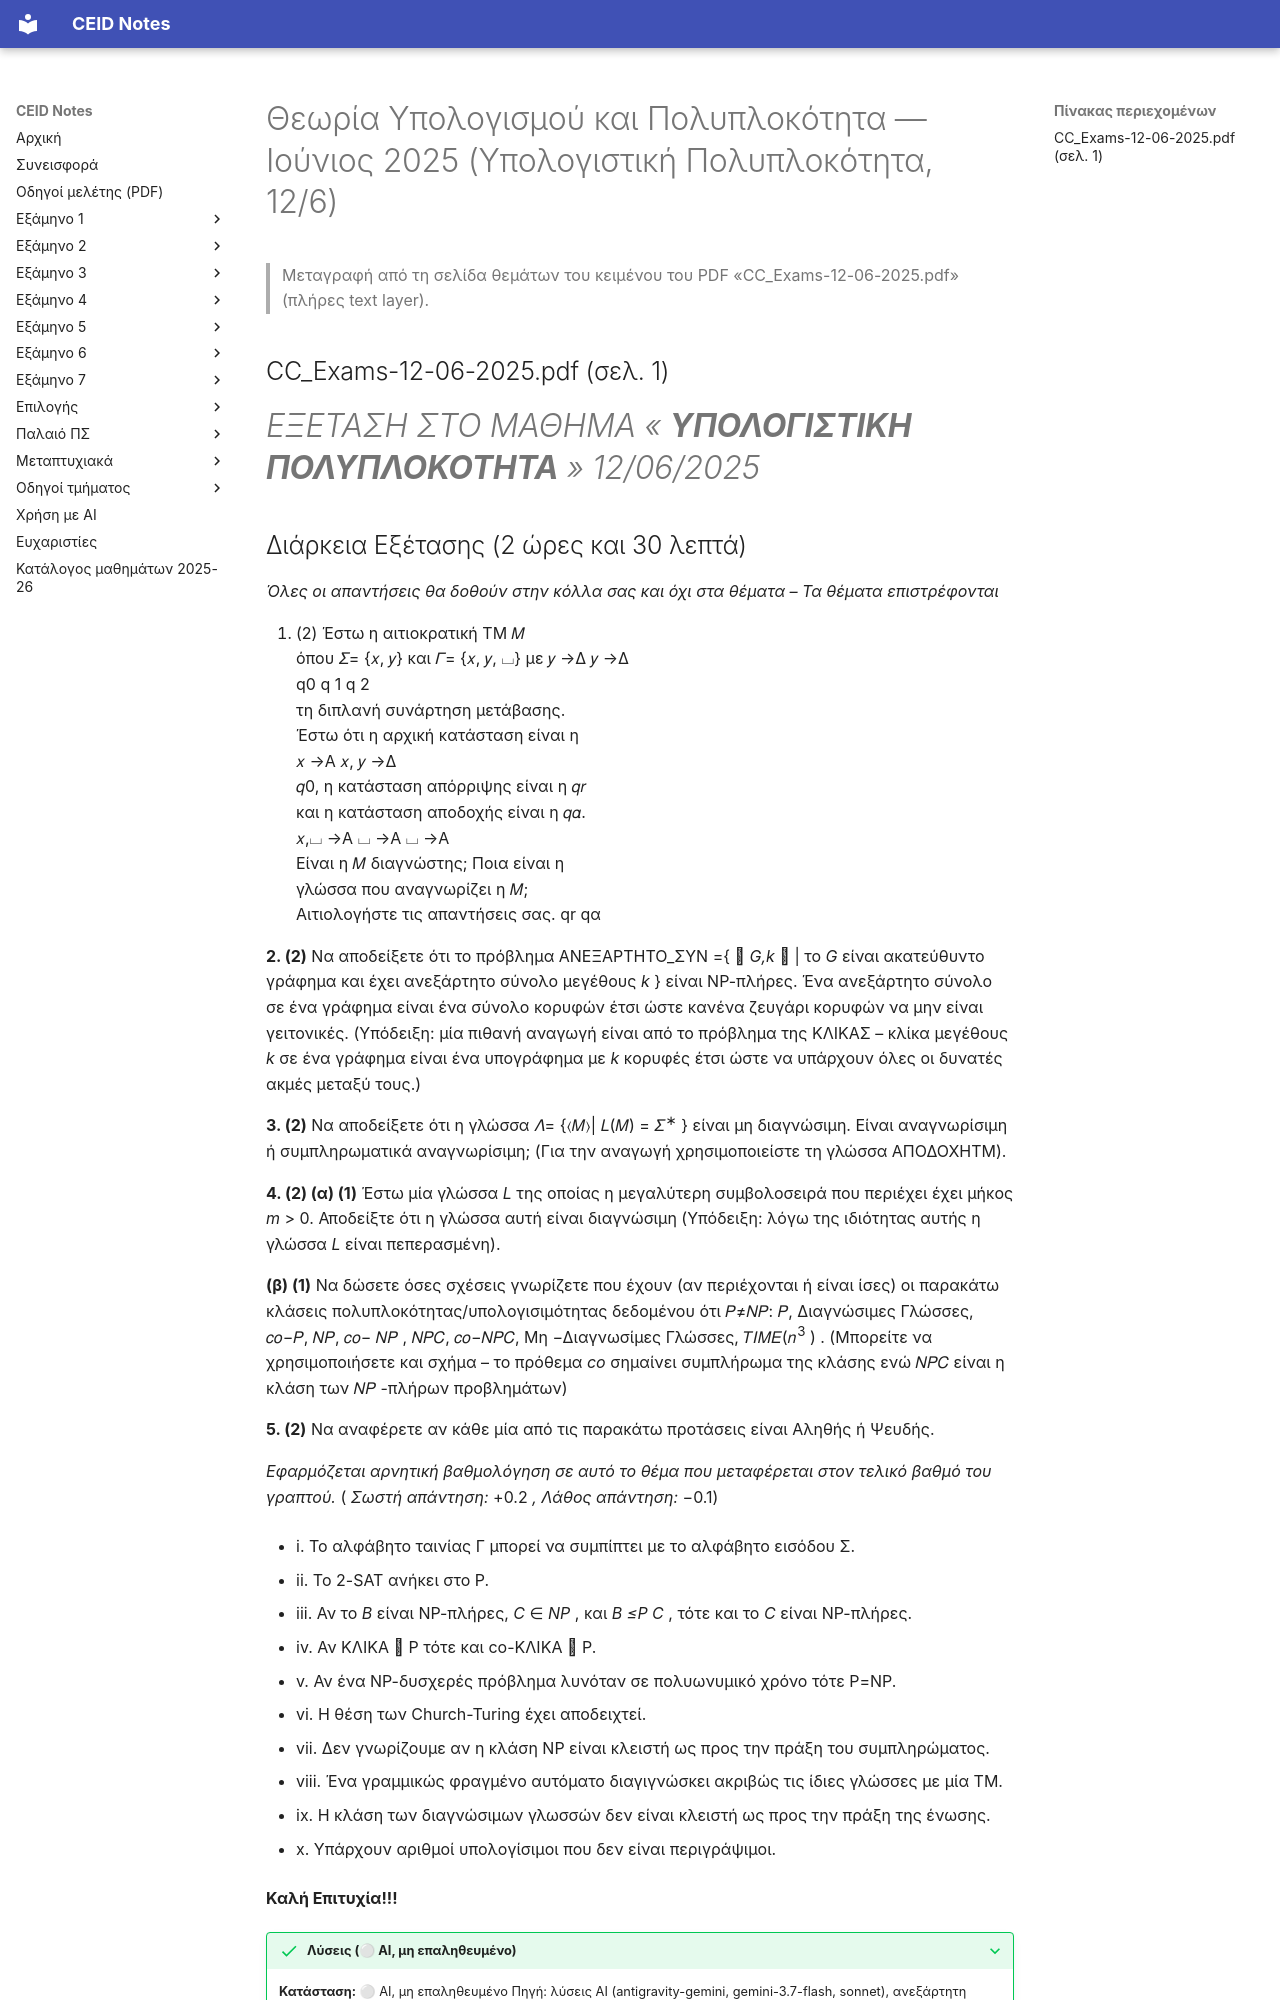

repository: kdngiorgos/ceid-notes · page: Semesters/Semester 6 (6ο Εξάμηνο)/Θεωρία Υπολογισμού και Πολυπλοκότητα - CEID_24Y301/Previous Exams/2025-06-a.html · generator: mkdocs

---
course: CEID_24Y301
session: 2025-06-a
label: Ιούνιος 2025 (Υπολογιστική Πολυπλοκότητα, 12/6)
sources:
- ../eclass/CC_Exams-12-06-2025.pdf
format: open
duration_min: 150
notes: Εξέταση του παλιού μαθήματος «Υπολογιστική Πολυπλοκότητα» (12/06/2025), που κατά φοιτητές συγχωνεύτηκε στο σημερινό μάθημα· η ημερομηνία είναι τυπωμένη στο φύλλο. Πλήρες φύλλο από το text layer του PDF του eClass (διάρκεια 2 ώρες και 30 λεπτά). Το ίδιο PDF περιέχει και ενδεικτικές λύσεις στις επόμενες σελίδες· δεν αντιγράφονται και δεν δημιουργήθηκε αρχείο λύσεων. Διαφορετική εξέταση από τη συνεδρία 2025-06 (φωτογραφίες του συγχωνευμένου μαθήματος στις 26/6/2025).
transcription: verbatim
solutions: ai-unverified
---
# Θεωρία Υπολογισμού και Πολυπλοκότητα — Ιούνιος 2025 (Υπολογιστική Πολυπλοκότητα, 12/6)

> Μεταγραφή από τη σελίδα θεμάτων του κειμένου του PDF «CC_Exams-12-06-2025.pdf» (πλήρες text layer).

## CC_Exams-12-06-2025.pdf (σελ. 1)

# _ΕΞΕΤΑΣΗ ΣΤΟ ΜΑΘΗΜΑ «_ **_ΥΠΟΛΟΓΙΣΤΙΚΗ ΠΟΛΥΠΛΟΚΟΤΗΤΑ_** _» 12/06/2025_
